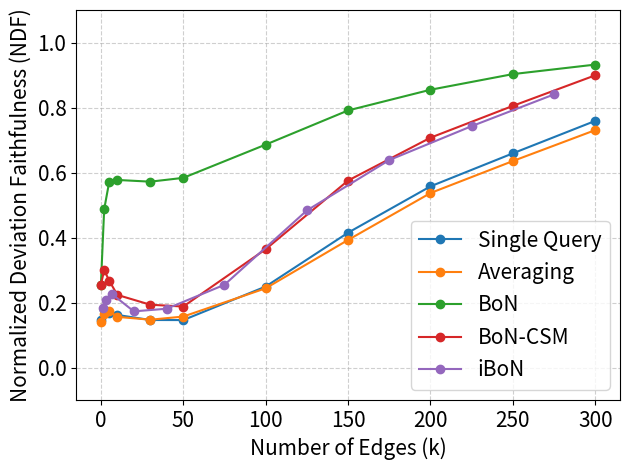

This figure's Python source: (Note: this script raises an exception after producing the figure.)
import matplotlib.pyplot as plt
import numpy as np


topns = [500, 2000, 5000, 10000, 30000, 50000, 100000, 150000, 200000, 250000, 300000] # 386713 for llama
new_topns = [int((topns[k]+topns[k-1])/2) for k in range(1, len(topns))]
topns = [x // 1000 for x in topns]  # Convert to 'k'
new_topns = [x // 1000 for x in new_topns]  # Convert to 'k'

# :400
all_best_results1 = [0.2404873, 0.47163847, 0.57003145, 0.56067954, 0.54942843, 0.56430236,
 0.66588209, 0.77642331, 0.8365758,  0.89153645, 0.91787559]
all_vanilla_results1 = [0.13680736, 0.18101937, 0.16460078, 0.15939428, 0.13687792, 0.14518492,
 0.23341049, 0.40911673, 0.56088467, 0.65104955, 0.75131458]
all_avg_results1 = [0.13741628, 0.15449506, 0.16913071, 0.15318504, 0.14559585, 0.14488569,
 0.22029281, 0.37798545, 0.53818049, 0.62026811, 0.71485685]
all_csm_results1 = [0.2404873, 0.28754142, 0.27894018, 0.22114171, 0.16284102, 0.16500438,
 0.3612304, 0.57374699, 0.69357602, 0.79093265, 0.88480441]
all_ibon_results1 = [0.17486188, 0.20570854, 0.22256401, 0.18011836, 0.17140502, 0.25669801,
 0.48438541, 0.60847644, 0.73358523, 0.82436216]

# 400:800
all_best_results2 = [0.26371098, 0.49114654, 0.56490254, 0.58030875, 0.57657873, 0.60380213,
 0.70430514, 0.81704271, 0.87470178, 0.91724729, 0.94091221]
all_vanilla_results2 = [0.15348534, 0.18950846, 0.18400468, 0.16352584, 0.15082209, 0.15419245,
 0.28499534, 0.43468689, 0.56889176, 0.67931521, 0.7745076]
all_avg_results2 = [0.14976477, 0.17719296, 0.18267247, 0.15464811, 0.14998628, 0.16627411,
 0.28058865, 0.41537921, 0.54506002, 0.66572796, 0.76241143]
all_csm_results2 = [0.26371098, 0.29615993, 0.24560149, 0.23437938, 0.20092009, 0.20979964,
 0.39072141, 0.59349636, 0.73214276, 0.812988, 0.90922207]
all_ibon_results2 = [0.18454649, 0.20682642, 0.21697341, 0.16354059, 0.17997948, 0.27386404,
 0.50200602, 0.67644796, 0.75805737, 0.8472288]

# 800:
all_best_results3 = [0.25766004, 0.49825382, 0.5746447, 0.59156571, 0.59106104, 0.58270435,
 0.68755629, 0.77870997, 0.85261959, 0.89938768, 0.93780313]
all_vanilla_results3 = [0.15173582, 0.16208473, 0.15175943, 0.16285353, 0.151736, 0.13839633,
 0.22792712, 0.39999931, 0.54162931, 0.64596622, 0.75034822]
all_avg_results3 = [0.13507323, 0.16281783, 0.17163802, 0.16044457, 0.14604339, 0.15980867,
 0.22989998, 0.38396887, 0.52682373, 0.61889816, 0.71319398]
all_csm_results3 = [0.25766004, 0.31789989, 0.27957154, 0.21449061, 0.21791494, 0.18865435,
 0.33854276, 0.55745464, 0.69497374, 0.81176363, 0.90366011]
all_ibon_results3 = [0.19334784, 0.21054102, 0.23624781, 0.17519248, 0.19267857, 0.23216872,
 0.46218296, 0.62962219, 0.73604941, 0.85044011]

all_best_results = [(400*x+400*y+372*z)/1172 for x,y,z in zip(all_best_results1, all_best_results2, all_best_results3)]
all_vanilla_results = [(400*x+400*y+372*z)/1172 for x,y,z in zip(all_vanilla_results1, all_vanilla_results2, all_vanilla_results3)]
all_avg_results = [(400*x+400*y+372*z)/1172 for x,y,z in zip(all_avg_results1, all_avg_results2, all_avg_results3)]
all_csm_results = [(400*x+400*y+372*z)/1172 for x,y,z in zip(all_csm_results1, all_csm_results2, all_csm_results3)]
all_ibon_results = [(400*x+400*y+372*z)/1172 for x,y,z in zip(all_ibon_results1, all_ibon_results2, all_ibon_results3)]
print('all_best_results: ', all_best_results)
print('all_vanilla_results: ', all_vanilla_results)
print('all_avg_results: ', all_avg_results)
print('all_csm_results: ', all_csm_results)
print('all_ibon_results: ', all_ibon_results)
plt.plot(topns, all_vanilla_results, label='Single Query', marker='o')
plt.plot(topns, all_avg_results, label='Averaging', marker='o')
plt.plot(topns, all_best_results, label='BoN', marker='o')
plt.plot(topns, all_csm_results, label='BoN-CSM', marker='o')
plt.plot(new_topns, all_ibon_results, label='iBoN', marker='o')
plt.ylim(-0.1, 1.1)
plt.xlabel('Number of Edges (k)', fontsize=15)
plt.ylabel('Normalized Deviation Faithfulness (NDF)', fontsize=15)
plt.xticks(fontsize=15)
plt.yticks(fontsize=15)
plt.legend(loc='lower right', fontsize=15)
plt.grid(True, which='both', linestyle='--', linewidth=0.8, alpha=0.6)
plt.tight_layout()
plt.savefig(f'figures/arc_challenge.pdf')
